The GitHub repository Wizt-Jaegger/SistemaEscituraPerceptrones contains a labelled image folder "Recursos" with 26 categories: letra A, letra B, letra C, letra D, letra E, letra F, letra G, letra H, letra I, letra J, letra K, letra L, letra M, letra N, letra O, letra P, letra Q, letra R, letra S, letra T, letra U, letra V, letra W, letra X, letra Y, letra Z. Examples follow, each with its label.

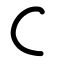
Label: letra C

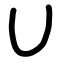
Label: letra U

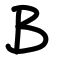
Label: letra B

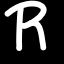
Label: letra R

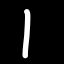
Label: letra I

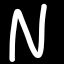
Label: letra N
